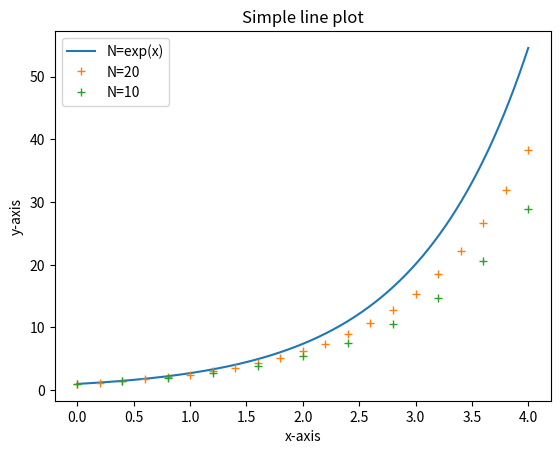

Write Python code to recreate this figure.

#repeated application of the formula u[n+1] is implemented in a for-loop
#and the solution can be stored in a list or a NumPy array. 

# here we import libraries
import numpy as np
import matplotlib.pyplot as plt


def forward_euler(f, u0, T, N):
    """Solve u’=f(t, u), u(0)=u0, with n steps until t=T."""
    t = np.zeros(N + 1)
    u = np.zeros(N + 1) # u[n] is the solution at time t[n]
    u[0] = u0
    dt = T / N
    for n in range(N):
        t[n + 1] = t[n] + dt
        u[n + 1] = u[n] + dt * f(t[n], u[n])
    return t, u

def f(t, u):
    return u

u0 = 1
T = 4
N = 100000
t, u = forward_euler(f, u0, T, N)

u0_2 = 1
T_2 = 4
N_2 = 20
t_2, u_2 = forward_euler(f, u0_2, T_2, N_2)

u0_3 = 1
T_3 = 4
N_3 = 10
t_3, u_3 = forward_euler(f, u0_3, T_3, N_3)

plt.plot(t, u, label = "N=exp(x)")
plt.plot(t_2, u_2, label = "N=20", linestyle="", marker="+") 
plt.plot(t_3, u_3, label = "N=10", linestyle="", marker="+") 
plt.legend() 
plt.title("Simple line plot")
plt.xlabel("x-axis")
plt.ylabel("y-axis")

plt.show()